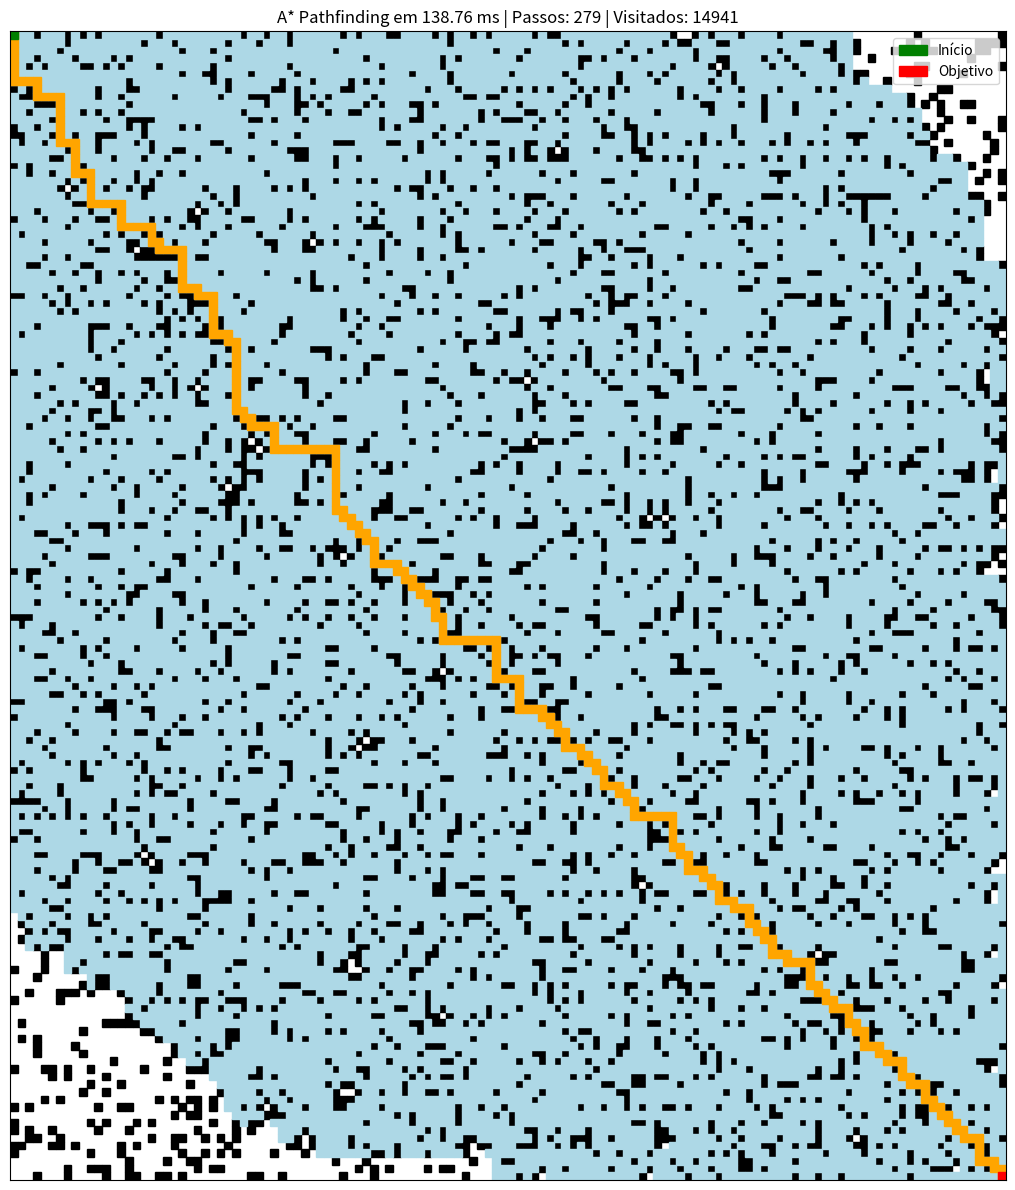

Write Python code to recreate this figure.
import matplotlib.pyplot as plt
import numpy as np
import heapq
import time

# Parâmetros
grid_size = (150, 130)
start = (0, 0)
goal = (149, 129)

# Geração de obstáculos complexos
np.random.seed(42)
obstacles = set()
for _ in range(4000):
    x = np.random.randint(0, grid_size[0])
    y = np.random.randint(0, grid_size[1])
    if (x, y) != start and (x, y) != goal:
        obstacles.add((x, y))
obstacles = list(obstacles)

# Heurística Euclidiana
def heuristic(a, b):
    return np.hypot(a[0] - b[0], a[1] - b[1])

# A* com temporização
def astar(grid, start, goal):
    neighbors = [(0,1), (1,0), (0,-1), (-1,0)]
    open_set = []
    heapq.heappush(open_set, (heuristic(start, goal), 0, start))
    came_from = {}
    g_score = {start: 0}
    visited = set()

    while open_set:
        _, cost, current = heapq.heappop(open_set)

        if current in visited:
            continue
        visited.add(current)

        if current == goal:
            path = [current]
            while current in came_from:
                current = came_from[current]
                path.append(current)
            path.reverse()
            return path, visited

        for dx, dy in neighbors:
            neighbor = (current[0] + dx, current[1] + dy)
            if (0 <= neighbor[0] < grid.shape[0] and
                0 <= neighbor[1] < grid.shape[1] and
                grid[neighbor] == 0):
                move_cost = np.hypot(dx, dy)
                tentative_g = g_score[current] + move_cost
                if neighbor not in g_score or tentative_g < g_score[neighbor]:
                    came_from[neighbor] = current
                    g_score[neighbor] = tentative_g
                    f = tentative_g + heuristic(neighbor, goal)
                    heapq.heappush(open_set, (f, tentative_g, neighbor))
    return None, visited

# Criar grade com obstáculos
grid = np.zeros(grid_size, dtype=int)
for ox, oy in obstacles:
    grid[ox, oy] = 1

# Medir tempo
start_time = time.time()
path, visited = astar(grid, start, goal)
elapsed_ms = (time.time() - start_time) * 1000  # milissegundos

# Visualização
fig, ax = plt.subplots(figsize=(12, 12))

# Obstáculos
for ox, oy in obstacles:
    ax.add_patch(plt.Rectangle((oy, grid.shape[0]-1 - ox), 1, 1, color='black'))

# Nós visitados
for vx, vy in visited:
    ax.add_patch(plt.Rectangle((vy, grid.shape[0]-1 - vx), 1, 1, color='lightblue'))

# Caminho final
if path:
    for px, py in path:
        ax.add_patch(plt.Rectangle((py, grid.shape[0]-1 - px), 1, 1, color='orange'))

# Início e fim
ax.add_patch(plt.Rectangle((start[1], grid.shape[0]-1 - start[0]), 1, 1, color='green', label='Início'))
ax.add_patch(plt.Rectangle((goal[1], grid.shape[0]-1 - goal[0]), 1, 1, color='red', label='Objetivo'))

# Configurações do gráfico
ax.set_xlim(0, grid.shape[1])
ax.set_ylim(0, grid.shape[0])
ax.set_xticks([])
ax.set_yticks([])
ax.set_aspect('equal')
ax.legend(loc='upper right')
plt.title(f"A* Pathfinding em {elapsed_ms:.2f} ms | Passos: {len(path) if path else 0} | Visitados: {len(visited)}")
plt.tight_layout()
plt.show()
